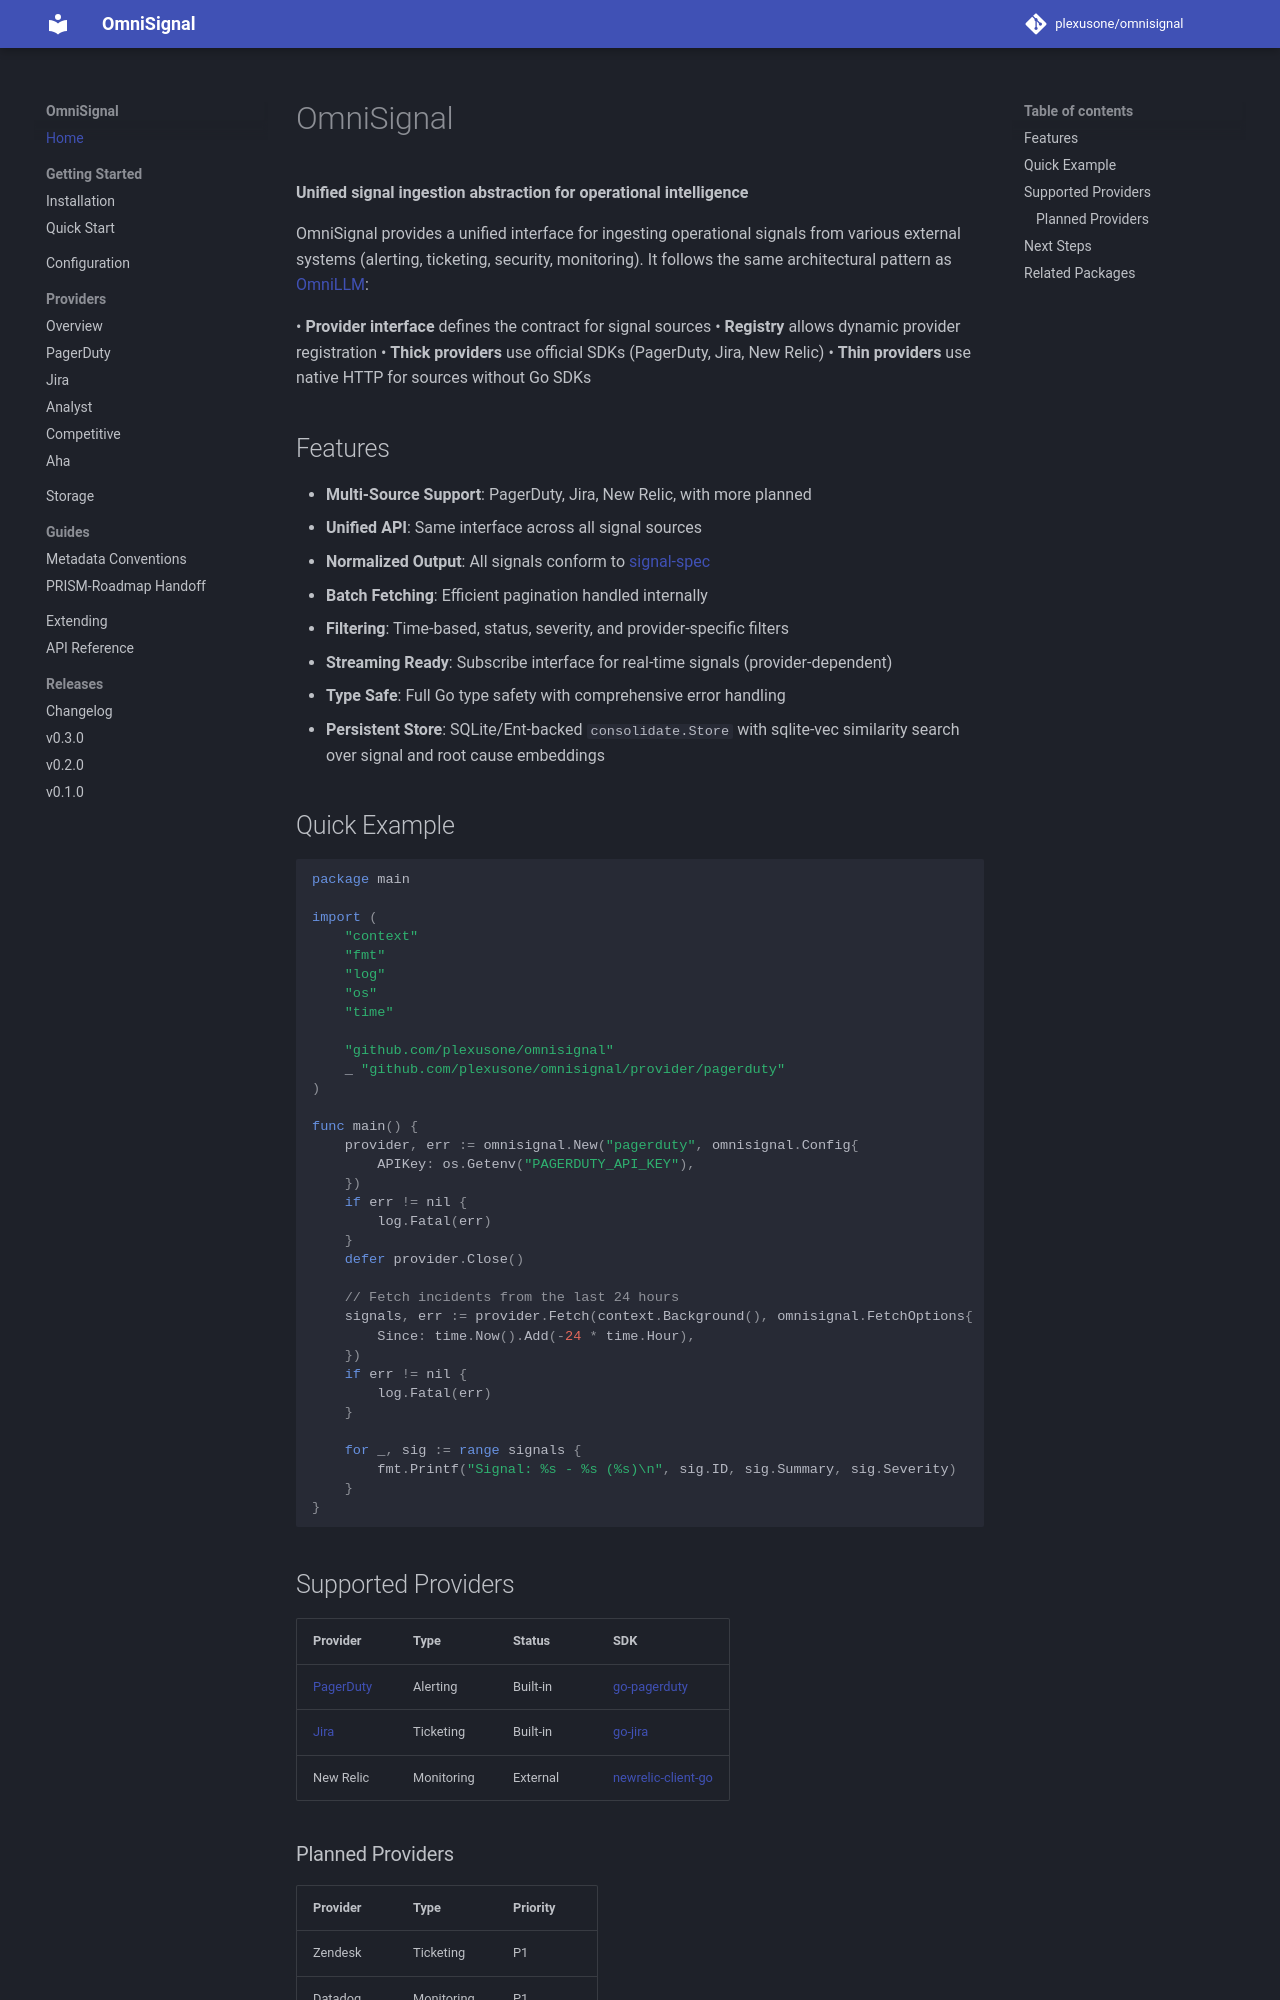

repository: plexusone/omnisignal · page: index.html · generator: mkdocs

# OmniSignal

**Unified signal ingestion abstraction for operational intelligence**

OmniSignal provides a unified interface for ingesting operational signals from various external systems (alerting, ticketing, security, monitoring). It follows the same architectural pattern as [OmniLLM](https://github.com/plexusone/omnillm):

• **Provider interface** defines the contract for signal sources
• **Registry** allows dynamic provider registration
• **Thick providers** use official SDKs (PagerDuty, Jira, New Relic)
• **Thin providers** use native HTTP for sources without Go SDKs

## Features

- **Multi-Source Support**: PagerDuty, Jira, New Relic, with more planned
- **Unified API**: Same interface across all signal sources
- **Normalized Output**: All signals conform to [signal-spec](https://github.com/plexusone/signal-spec)
- **Batch Fetching**: Efficient pagination handled internally
- **Filtering**: Time-based, status, severity, and provider-specific filters
- **Streaming Ready**: Subscribe interface for real-time signals (provider-dependent)
- **Type Safe**: Full Go type safety with comprehensive error handling
- **Persistent Store**: SQLite/Ent-backed `consolidate.Store` with sqlite-vec similarity search over signal and root cause embeddings

## Quick Example

```go
package main

import (
    "context"
    "fmt"
    "log"
    "os"
    "time"

    "github.com/plexusone/omnisignal"
    _ "github.com/plexusone/omnisignal/provider/pagerduty"
)

func main() {
    provider, err := omnisignal.New("pagerduty", omnisignal.Config{
        APIKey: os.Getenv("PAGERDUTY_API_KEY"),
    })
    if err != nil {
        log.Fatal(err)
    }
    defer provider.Close()

    // Fetch incidents from the last 24 hours
    signals, err := provider.Fetch(context.Background(), omnisignal.FetchOptions{
        Since: time.Now().Add(-24 * time.Hour),
    })
    if err != nil {
        log.Fatal(err)
    }

    for _, sig := range signals {
        fmt.Printf("Signal: %s - %s (%s)\n", sig.ID, sig.Summary, sig.Severity)
    }
}
```

## Supported Providers

| Provider | Type | Status | SDK |
|----------|------|--------|-----|
| [PagerDuty](providers/pagerduty.md) | Alerting | Built-in | [go-pagerduty](https://github.com/PagerDuty/go-pagerduty) |
| [Jira](providers/jira.md) | Ticketing | Built-in | [go-jira](https://github.com/andygrunwald/go-jira) |
| New Relic | Monitoring | External | [newrelic-client-go](https://github.com/newrelic/newrelic-client-go) |
